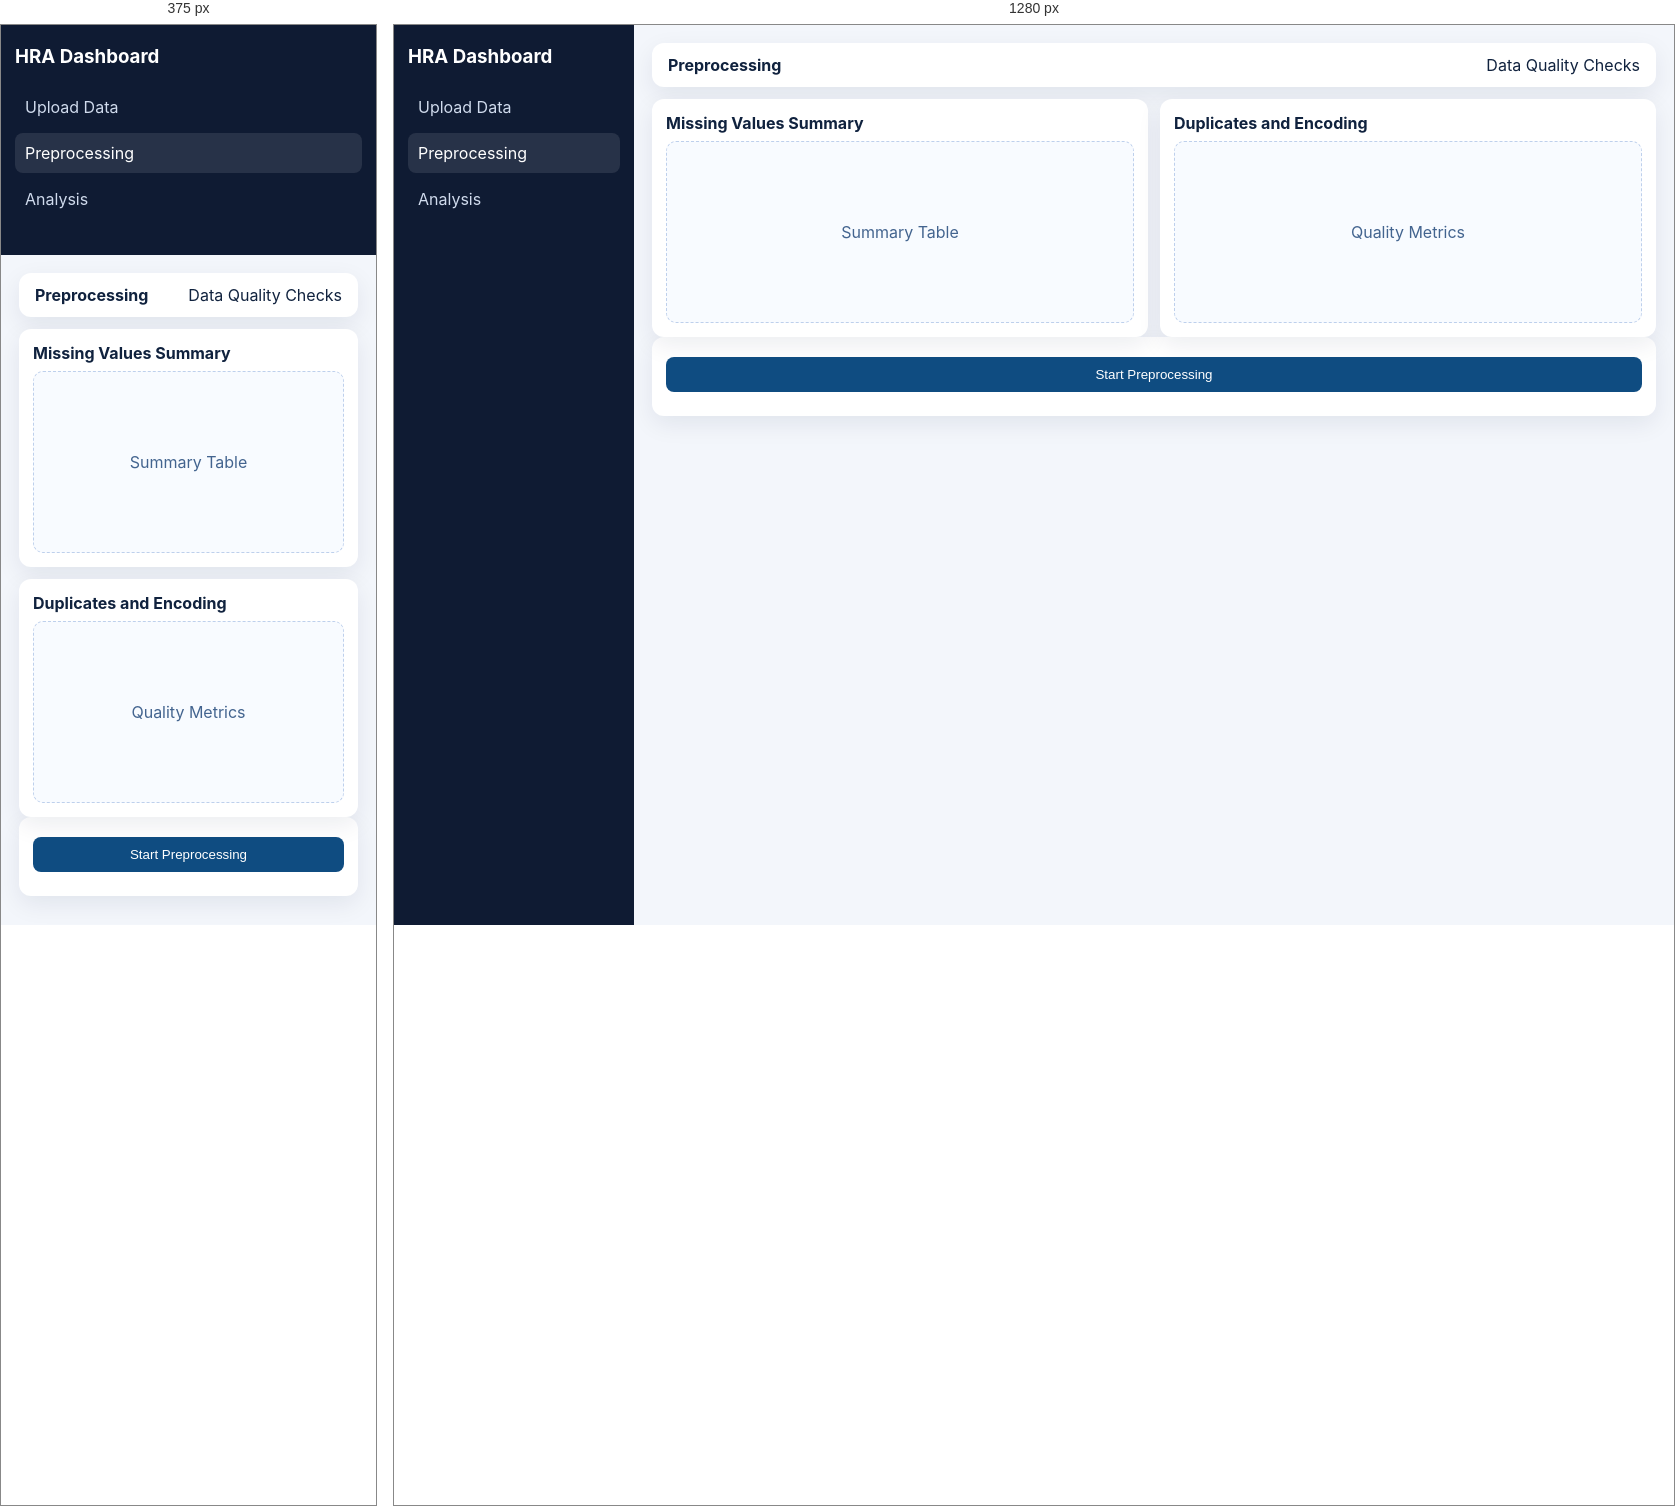
Rendered at 375 px and 1280 px, left to right.

<!-- file: preprocessing.html -->
<!DOCTYPE html>
<html lang="en">
  <head>
    <meta charset="UTF-8" />
    <meta name="viewport" content="width=device-width, initial-scale=1.0" />
    <title>Preprocessing Wireframe</title>
    <link rel="stylesheet" href="style.css" />
  </head>
  <body>
    <div class="shell">
      <aside class="sidebar"><h3>HRA Dashboard</h3><nav class="menu"><a href="upload.html">Upload Data</a><a class="active" href="#">Preprocessing</a><a href="analysis.html">Analysis</a></nav></aside>
      <main class="content">
        <div class="topbar"><strong>Preprocessing</strong><span>Data Quality Checks</span></div>
        <div class="grid two-col">
          <section class="panel"><strong>Missing Values Summary</strong><div class="placeholder">Summary Table</div></section>
          <section class="panel"><strong>Duplicates and Encoding</strong><div class="placeholder">Quality Metrics</div></section>
        </div>
        <section class="panel"><button>Start Preprocessing</button></section>
      </main>
    </div>
  </body>
</html>


/* @media block from style.css */
@media (max-width: 980px) {
  .shell,
  .login-wrap,
  .kpi-grid,
  .two-col {
    grid-template-columns: 1fr;
  }
}